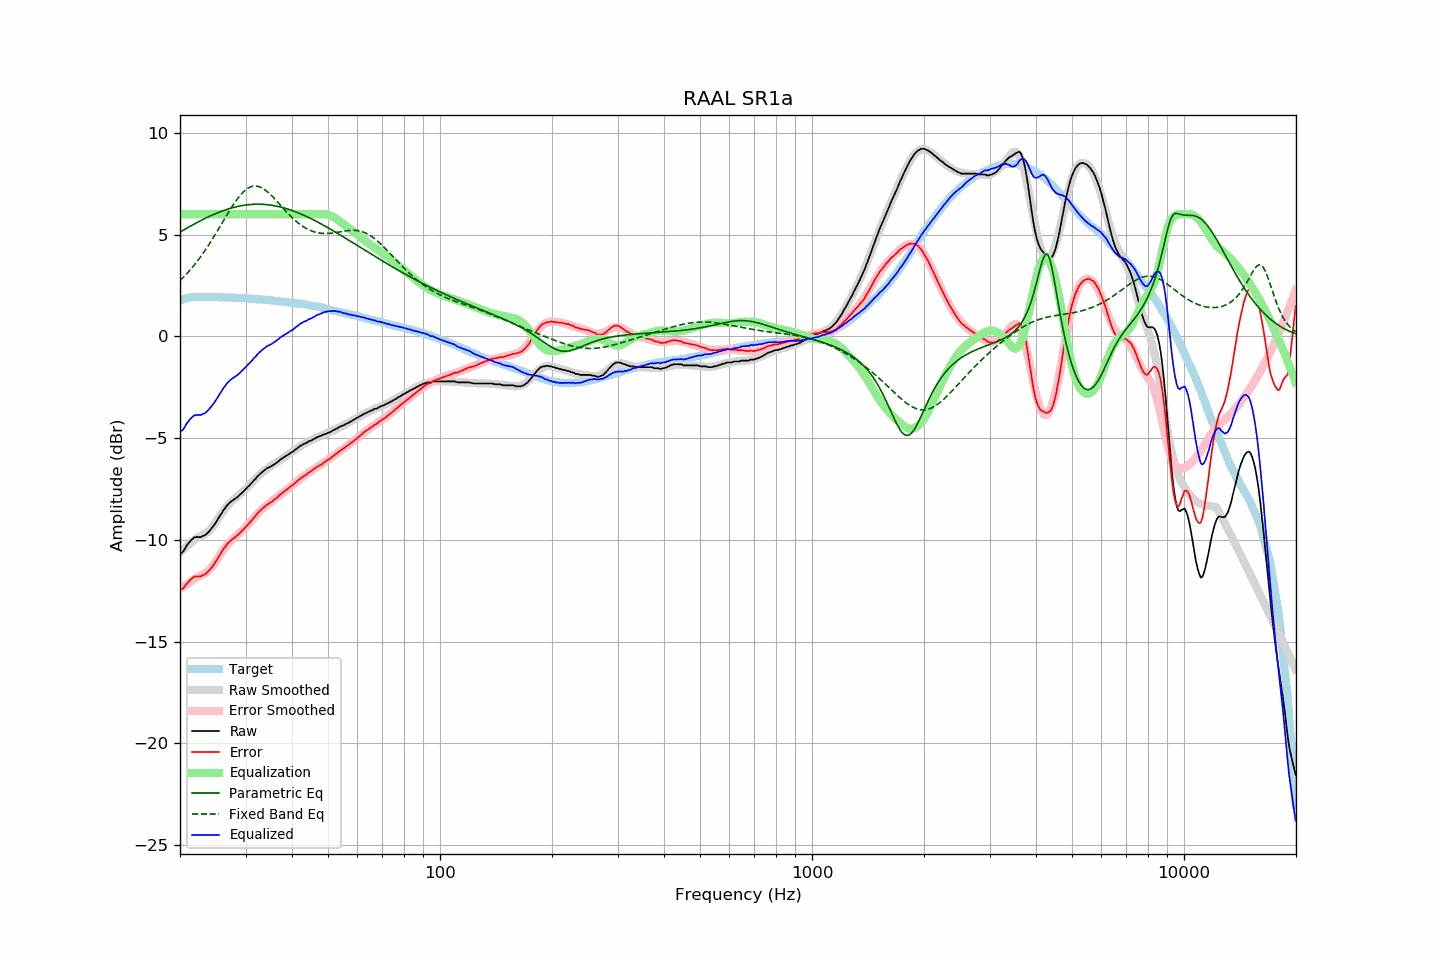

The table this chart was drawn from, first rows:
frequency, raw, error, smoothed, error_smoothed, equalization, parametric_eq, fixed_band_eq, equalized_raw, equalized_smoothed, target
20.00, -10.70, -12.46, -10.64, -12.42, 6.00, 5.12, 2.73, -4.70, -4.64, 1.76
20.20, -10.64, -12.43, -10.56, -12.36, 6.00, 5.16, 2.81, -4.64, -4.56, 1.79
20.40, -10.58, -12.39, -10.48, -12.31, 6.00, 5.21, 2.89, -4.58, -4.48, 1.82
20.61, -10.45, -12.29, -10.41, -12.25, 6.00, 5.26, 2.97, -4.45, -4.41, 1.84
20.81, -10.31, -12.17, -10.34, -12.20, 6.00, 5.30, 3.05, -4.31, -4.34, 1.87
21.02, -10.20, -12.09, -10.27, -12.14, 6.00, 5.35, 3.14, -4.20, -4.27, 1.90
21.23, -10.10, -12.00, -10.20, -12.09, 6.00, 5.39, 3.23, -4.10, -4.20, 1.91
21.44, -10.01, -11.92, -10.14, -12.03, 6.00, 5.43, 3.32, -4.01, -4.14, 1.92
21.66, -9.94, -11.86, -10.07, -11.98, 6.00, 5.48, 3.42, -3.94, -4.07, 1.93
21.87, -9.88, -11.80, -10.01, -11.93, 6.00, 5.52, 3.51, -3.88, -4.01, 1.93
22.09, -9.87, -11.80, -9.95, -11.87, 6.00, 5.56, 3.61, -3.87, -3.95, 1.94
22.31, -9.87, -11.80, -9.89, -11.82, 6.00, 5.61, 3.72, -3.87, -3.89, 1.93
22.54, -9.87, -11.80, -9.85, -11.78, 6.00, 5.65, 3.82, -3.87, -3.85, 1.93
22.76, -9.87, -11.80, -9.81, -11.75, 6.00, 5.69, 3.93, -3.87, -3.81, 1.93
22.99, -9.82, -11.74, -9.78, -11.71, 6.00, 5.73, 4.04, -3.82, -3.78, 1.92
23.22, -9.80, -11.72, -9.74, -11.67, 6.00, 5.77, 4.15, -3.80, -3.74, 1.92
23.45, -9.75, -11.67, -9.69, -11.62, 6.00, 5.81, 4.27, -3.75, -3.69, 1.92
23.69, -9.67, -11.59, -9.63, -11.56, 6.00, 5.84, 4.39, -3.67, -3.63, 1.92
23.92, -9.60, -11.52, -9.56, -11.49, 6.00, 5.88, 4.51, -3.60, -3.56, 1.92
24.16, -9.50, -11.43, -9.48, -11.41, 6.00, 5.92, 4.63, -3.50, -3.48, 1.93
24.40, -9.41, -11.34, -9.39, -11.31, 6.00, 5.95, 4.76, -3.41, -3.39, 1.93
24.65, -9.30, -11.22, -9.28, -11.20, 6.00, 5.99, 4.88, -3.30, -3.28, 1.92
24.89, -9.19, -11.11, -9.17, -11.09, 6.00, 6.02, 5.01, -3.19, -3.17, 1.92
25.14, -9.06, -10.98, -9.05, -10.97, 6.00, 6.05, 5.14, -3.06, -3.05, 1.92
25.39, -8.93, -10.84, -8.93, -10.85, 6.00, 6.09, 5.28, -2.93, -2.93, 1.92
25.65, -8.80, -10.72, -8.81, -10.73, 6.00, 6.12, 5.41, -2.80, -2.81, 1.92
25.91, -8.68, -10.59, -8.70, -10.61, 6.00, 6.15, 5.54, -2.68, -2.70, 1.91
26.16, -8.55, -10.45, -8.59, -10.50, 6.00, 6.18, 5.68, -2.55, -2.59, 1.91
26.43, -8.45, -10.36, -8.48, -10.39, 6.00, 6.20, 5.81, -2.45, -2.48, 1.91
26.69, -8.34, -10.24, -8.38, -10.29, 6.00, 6.23, 5.94, -2.34, -2.38, 1.91
26.96, -8.25, -10.15, -8.29, -10.20, 6.00, 6.25, 6.07, -2.25, -2.29, 1.91
27.23, -8.17, -10.07, -8.21, -10.11, 6.00, 6.28, 6.20, -2.17, -2.21, 1.91
27.50, -8.11, -10.01, -8.13, -10.03, 6.00, 6.30, 6.32, -2.11, -2.13, 1.90
27.77, -8.06, -9.95, -8.05, -9.95, 6.00, 6.32, 6.45, -2.06, -2.05, 1.89
28.05, -8.00, -9.89, -7.98, -9.88, 6.00, 6.34, 6.56, -2.00, -1.98, 1.89
28.33, -7.94, -9.82, -7.92, -9.81, 6.00, 6.36, 6.68, -1.94, -1.92, 1.88
28.62, -7.89, -9.77, -7.85, -9.73, 6.00, 6.38, 6.78, -1.89, -1.85, 1.88
28.90, -7.81, -9.69, -7.79, -9.67, 6.00, 6.40, 6.89, -1.81, -1.79, 1.88
29.19, -7.74, -9.61, -7.72, -9.59, 6.00, 6.41, 6.98, -1.74, -1.72, 1.87
29.48, -7.66, -9.54, -7.65, -9.52, 6.00, 6.43, 7.06, -1.66, -1.65, 1.88
29.78, -7.58, -9.45, -7.57, -9.44, 6.00, 6.44, 7.14, -1.58, -1.57, 1.87
30.08, -7.51, -9.38, -7.50, -9.36, 6.00, 6.45, 7.20, -1.51, -1.50, 1.87
30.38, -7.41, -9.26, -7.42, -9.27, 6.00, 6.46, 7.26, -1.41, -1.42, 1.86
30.68, -7.35, -9.20, -7.33, -9.19, 6.00, 6.47, 7.31, -1.35, -1.33, 1.85
30.99, -7.25, -9.09, -7.25, -9.09, 6.00, 6.48, 7.34, -1.25, -1.25, 1.84
31.30, -7.18, -9.02, -7.16, -9.00, 6.00, 6.48, 7.37, -1.18, -1.16, 1.84
31.61, -7.07, -8.91, -7.08, -8.91, 6.00, 6.49, 7.38, -1.07, -1.08, 1.84
31.93, -7.01, -8.84, -6.99, -8.82, 6.00, 6.49, 7.38, -1.01, -0.99, 1.83
32.24, -6.90, -8.72, -6.92, -8.74, 6.00, 6.49, 7.37, -0.90, -0.92, 1.82
32.57, -6.83, -8.65, -6.84, -8.66, 6.00, 6.49, 7.35, -0.83, -0.84, 1.82
32.89, -6.75, -8.56, -6.77, -8.58, 6.00, 6.49, 7.33, -0.75, -0.77, 1.82
33.22, -6.68, -8.48, -6.70, -8.50, 6.00, 6.49, 7.29, -0.68, -0.70, 1.80
33.55, -6.62, -8.42, -6.63, -8.43, 6.00, 6.48, 7.24, -0.62, -0.63, 1.80
33.89, -6.56, -8.35, -6.57, -8.36, 6.00, 6.48, 7.19, -0.56, -0.57, 1.79
34.23, -6.49, -8.28, -6.51, -8.30, 6.00, 6.47, 7.13, -0.49, -0.51, 1.79
34.57, -6.46, -8.23, -6.46, -8.23, 6.00, 6.46, 7.06, -0.46, -0.46, 1.78
34.92, -6.41, -8.17, -6.40, -8.17, 6.00, 6.45, 6.99, -0.41, -0.40, 1.77
35.27, -6.38, -8.14, -6.35, -8.11, 6.00, 6.44, 6.91, -0.38, -0.35, 1.76
35.62, -6.32, -8.07, -6.30, -8.05, 6.00, 6.43, 6.83, -0.32, -0.30, 1.75
35.97, -6.27, -8.01, -6.25, -7.99, 6.00, 6.41, 6.74, -0.27, -0.25, 1.74
... 635 more rows
